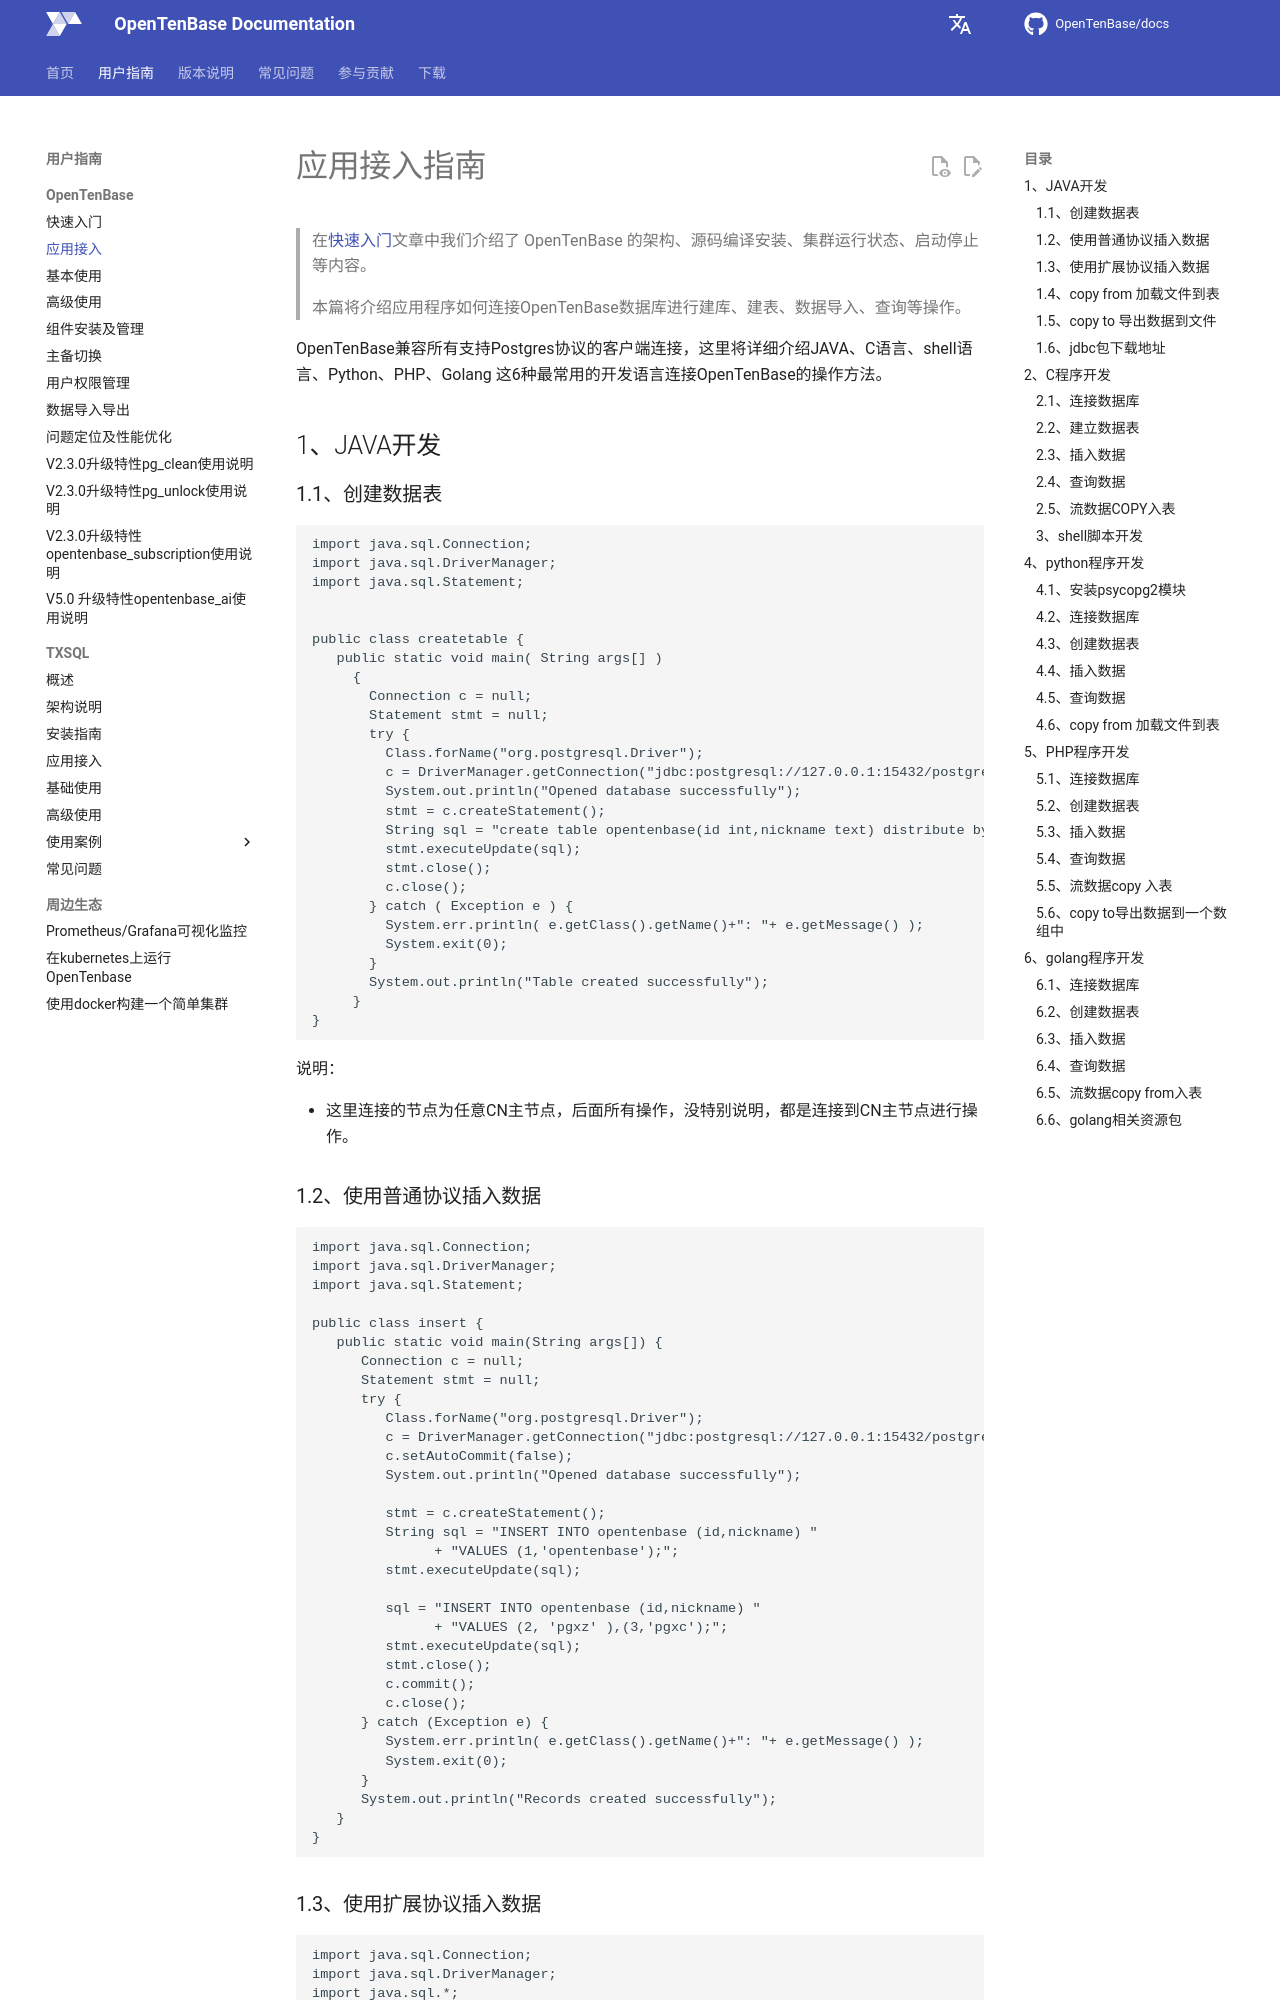

repository: OpenTenBase/docs · page: guide/02-access/index.html · generator: mkdocs

# 应用接入指南

>在[快速入门](01-quickstart.md)文章中我们介绍了 OpenTenBase 的架构、源码编译安装、集群运行状态、启动停止等内容。
>
>本篇将介绍应用程序如何连接OpenTenBase数据库进行建库、建表、数据导入、查询等操作。

OpenTenBase兼容所有支持Postgres协议的客户端连接，这里将详细介绍JAVA、C语言、shell语言、Python、PHP、Golang 这6种最常用的开发语言连接OpenTenBase的操作方法。

## 1、JAVA开发  
### 1.1、创建数据表  

```
import java.sql.Connection;
import java.sql.DriverManager;
import java.sql.Statement;
 
 
public class createtable {
   public static void main( String args[] )
     {
       Connection c = null;
       Statement stmt = null;
       try {
         Class.forName("org.postgresql.Driver");
         c = DriverManager.getConnection("jdbc:postgresql://127.0.0.1:15432/postgres?currentSchema=public&binaryTransfer=false","opentenbase", "opentenbase");
         System.out.println("Opened database successfully");
         stmt = c.createStatement();
         String sql = "create table opentenbase(id int,nickname text) distribute by shard(id) to group  default_group" ;
         stmt.executeUpdate(sql);
         stmt.close();
         c.close();
       } catch ( Exception e ) {
         System.err.println( e.getClass().getName()+": "+ e.getMessage() );
         System.exit(0);
       }
       System.out.println("Table created successfully");
     }
}
```

说明：

* 这里连接的节点为任意CN主节点，后面所有操作，没特别说明，都是连接到CN主节点进行操作。
